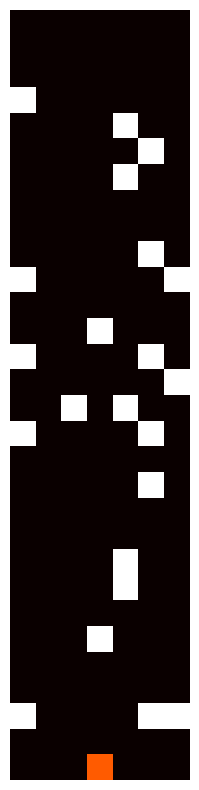

The matplotlib source for this figure:
import numpy as np
import matplotlib.pyplot as plt

class Mapa:
    def __init__(self, linhas=30, colunas=7):
        """
        Inicializa a grade com as dimensões especificadas e posiciona o carro.
        """
        self.linhas = linhas
        self.colunas = colunas
        # self.grade = np.ones((linhas, colunas))  # Inicializa a grade com zeros (espaço livre)
        np.random.seed(1) # Para garantir a reprodutibilidade
        self.grade = np.random.choice([0, 1], size=(linhas, colunas), p=[0.9, 0.1]) * 2
        self.grade[-2:, :] = 0  # A última linha deve ser livre
        self.grade_init = self.grade.copy()

        self.posicao = (-1, 3)
        self.atualizar_posicao(self.posicao)

    def atualizar_posicao(self, nova_posicao):
        """
        Atualiza a posição do carro na grade.
        """
        if self.grade[nova_posicao] == 1:
            raise ValueError("Movimento inválido: encontrou uma parede.")
        # Limpa a posição antiga do carro
        self.grade = self.grade_init.copy()
        # Atualiza para a nova posição
        self.grade[nova_posicao] = 1
        self.posicao = nova_posicao

    def mostrar(self):
        """
        Exibe a grade atual.
        """
        plt.close()
        plt.figure(figsize=(6, 10))
        plt.imshow(self.grade, cmap='hot', interpolation='nearest')
        plt.axis('off')
        plt.grid(True)
        plt.draw()
        plt.savefig('mapa.png', bbox_inches='tight')
        plt.pause(0.1)

def main():
    grid = Mapa()
    grid.mostrar()

if __name__=="__main__":
    main()